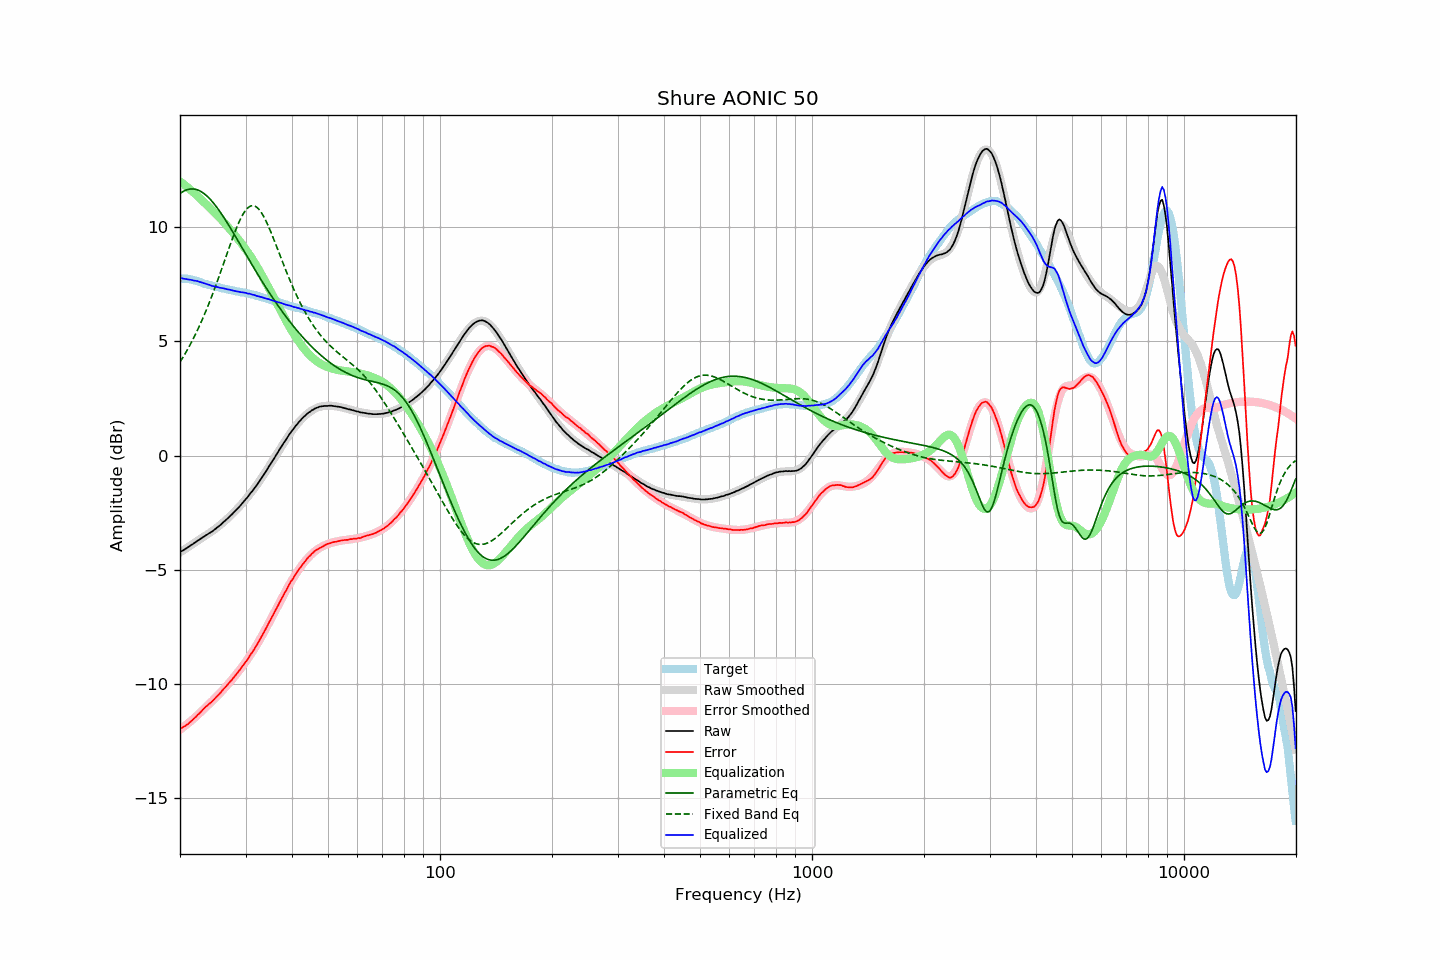

Values plotted in this chart, from the file beside it:
frequency, raw, error, smoothed, error_smoothed, equalization, parametric_eq, fixed_band_eq, equalized_raw, equalized_smoothed, target
20.00, -4.24, -11.98, -4.24, -12.01, 12.01, 11.47, 4.09, 7.77, 7.77, 7.75
20.20, -4.19, -11.93, -4.19, -11.95, 11.95, 11.52, 4.21, 7.77, 7.76, 7.75
20.40, -4.15, -11.89, -4.15, -11.90, 11.90, 11.57, 4.32, 7.75, 7.75, 7.74
20.61, -4.11, -11.85, -4.10, -11.84, 11.84, 11.60, 4.44, 7.74, 7.74, 7.74
20.81, -4.06, -11.80, -4.05, -11.79, 11.79, 11.63, 4.56, 7.73, 7.73, 7.74
21.02, -4.02, -11.76, -4.01, -11.73, 11.73, 11.65, 4.69, 7.71, 7.72, 7.74
21.23, -3.97, -11.69, -3.96, -11.67, 11.67, 11.67, 4.81, 7.70, 7.71, 7.72
21.44, -3.92, -11.63, -3.92, -11.61, 11.61, 11.68, 4.95, 7.70, 7.69, 7.71
21.66, -3.88, -11.57, -3.87, -11.55, 11.55, 11.68, 5.08, 7.67, 7.68, 7.69
21.87, -3.82, -11.50, -3.82, -11.49, 11.49, 11.67, 5.22, 7.66, 7.66, 7.67
22.09, -3.77, -11.44, -3.78, -11.43, 11.43, 11.65, 5.37, 7.65, 7.65, 7.66
22.31, -3.72, -11.35, -3.73, -11.36, 11.36, 11.63, 5.51, 7.64, 7.63, 7.63
22.54, -3.69, -11.30, -3.69, -11.30, 11.30, 11.60, 5.66, 7.61, 7.61, 7.61
22.76, -3.64, -11.22, -3.64, -11.23, 11.23, 11.56, 5.82, 7.59, 7.59, 7.59
22.99, -3.59, -11.14, -3.59, -11.16, 11.16, 11.52, 5.98, 7.57, 7.56, 7.56
23.22, -3.55, -11.07, -3.55, -11.09, 11.09, 11.47, 6.14, 7.54, 7.54, 7.53
23.45, -3.50, -11.00, -3.50, -11.02, 11.02, 11.41, 6.31, 7.53, 7.52, 7.51
23.69, -3.46, -10.95, -3.46, -10.96, 10.96, 11.35, 6.48, 7.50, 7.50, 7.50
23.92, -3.41, -10.88, -3.41, -10.89, 10.89, 11.28, 6.66, 7.48, 7.48, 7.47
24.16, -3.37, -10.83, -3.36, -10.82, 10.82, 11.21, 6.84, 7.45, 7.46, 7.46
24.40, -3.32, -10.77, -3.31, -10.75, 10.75, 11.13, 7.02, 7.43, 7.44, 7.44
24.65, -3.27, -10.69, -3.26, -10.68, 10.68, 11.04, 7.21, 7.41, 7.42, 7.42
24.89, -3.21, -10.62, -3.21, -10.61, 10.61, 10.96, 7.40, 7.40, 7.40, 7.40
25.14, -3.15, -10.54, -3.16, -10.54, 10.54, 10.86, 7.59, 7.39, 7.38, 7.39
25.39, -3.10, -10.47, -3.10, -10.47, 10.47, 10.77, 7.79, 7.36, 7.37, 7.37
25.65, -3.05, -10.40, -3.04, -10.40, 10.40, 10.67, 7.98, 7.35, 7.35, 7.36
25.91, -2.99, -10.31, -2.98, -10.32, 10.32, 10.56, 8.18, 7.33, 7.34, 7.33
26.16, -2.91, -10.23, -2.92, -10.24, 10.24, 10.46, 8.39, 7.33, 7.32, 7.32
26.43, -2.86, -10.16, -2.86, -10.16, 10.16, 10.35, 8.59, 7.31, 7.30, 7.30
26.69, -2.80, -10.08, -2.80, -10.08, 10.08, 10.24, 8.79, 7.29, 7.29, 7.28
26.96, -2.73, -10.00, -2.73, -10.00, 10.00, 10.12, 8.99, 7.28, 7.27, 7.27
27.23, -2.66, -9.92, -2.66, -9.92, 9.92, 10.01, 9.19, 7.26, 7.26, 7.26
27.50, -2.60, -9.84, -2.59, -9.84, 9.84, 9.89, 9.39, 7.24, 7.24, 7.25
27.77, -2.52, -9.75, -2.53, -9.75, 9.75, 9.77, 9.58, 7.23, 7.23, 7.23
28.05, -2.46, -9.67, -2.45, -9.67, 9.67, 9.65, 9.76, 7.21, 7.21, 7.22
28.33, -2.38, -9.58, -2.38, -9.58, 9.58, 9.54, 9.94, 7.19, 7.20, 7.19
28.62, -2.31, -9.49, -2.30, -9.49, 9.49, 9.41, 10.11, 7.18, 7.19, 7.18
28.90, -2.24, -9.41, -2.23, -9.40, 9.40, 9.29, 10.27, 7.17, 7.17, 7.17
29.19, -2.16, -9.30, -2.15, -9.31, 9.31, 9.17, 10.41, 7.16, 7.16, 7.15
29.48, -2.06, -9.21, -2.07, -9.22, 9.22, 9.05, 10.55, 7.15, 7.15, 7.15
29.78, -1.99, -9.12, -1.99, -9.12, 9.12, 8.93, 10.66, 7.13, 7.13, 7.14
30.08, -1.90, -9.02, -1.91, -9.02, 9.02, 8.81, 10.76, 7.12, 7.12, 7.12
30.38, -1.83, -8.93, -1.82, -8.92, 8.92, 8.69, 10.84, 7.09, 7.10, 7.10
30.68, -1.73, -8.81, -1.73, -8.82, 8.82, 8.57, 10.89, 7.09, 7.09, 7.09
30.99, -1.64, -8.70, -1.64, -8.71, 8.71, 8.45, 10.93, 7.08, 7.07, 7.07
31.30, -1.56, -8.61, -1.55, -8.60, 8.60, 8.33, 10.94, 7.05, 7.05, 7.05
31.61, -1.46, -8.50, -1.46, -8.49, 8.49, 8.21, 10.94, 7.04, 7.03, 7.04
31.93, -1.37, -8.39, -1.36, -8.38, 8.38, 8.10, 10.91, 7.01, 7.02, 7.02
32.24, -1.27, -8.26, -1.26, -8.26, 8.26, 7.98, 10.86, 6.98, 7.00, 6.99
32.57, -1.17, -8.14, -1.16, -8.14, 8.14, 7.86, 10.79, 6.97, 6.98, 6.97
32.89, -1.06, -8.03, -1.06, -8.02, 8.02, 7.75, 10.70, 6.95, 6.95, 6.96
33.22, -0.96, -7.88, -0.96, -7.89, 7.89, 7.64, 10.60, 6.94, 6.93, 6.93
33.55, -0.85, -7.77, -0.85, -7.76, 7.76, 7.52, 10.48, 6.91, 6.91, 6.91
33.89, -0.75, -7.64, -0.74, -7.63, 7.63, 7.41, 10.34, 6.89, 6.89, 6.89
34.23, -0.64, -7.50, -0.63, -7.50, 7.50, 7.30, 10.20, 6.87, 6.87, 6.87
34.57, -0.52, -7.36, -0.52, -7.37, 7.37, 7.19, 10.04, 6.85, 6.85, 6.84
34.92, -0.41, -7.23, -0.41, -7.24, 7.24, 7.08, 9.88, 6.83, 6.83, 6.82
35.27, -0.30, -7.10, -0.30, -7.10, 7.10, 6.98, 9.71, 6.80, 6.80, 6.81
35.62, -0.19, -6.97, -0.18, -6.97, 6.97, 6.87, 9.53, 6.78, 6.78, 6.78
35.97, -0.07, -6.83, -0.07, -6.83, 6.83, 6.77, 9.35, 6.76, 6.76, 6.76
... 635 more rows
